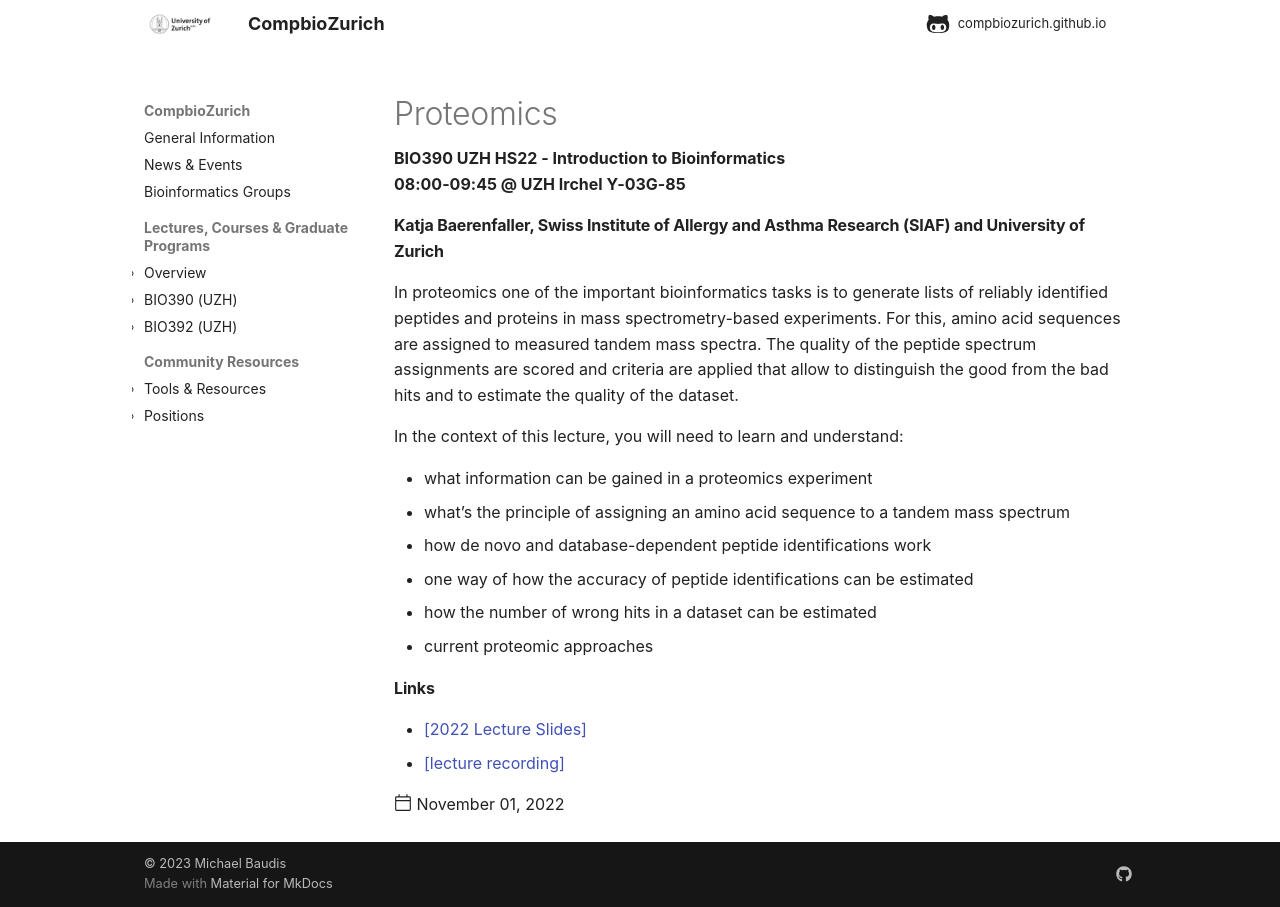

repository: compbiozurich/compbiozurich.github.io · page: teaching/UZH-BIO390/2022/2022-11-01-Katja-Baerenfaller/index.html · generator: mkdocs

---
title: Proteomics
template: post.html
description: BIO390 UZH HS22 - Introduction to Bioinformatics</br>08:00-09:45 @ UZH Irchel Y03-G-85
authors:
  - "@mbaudis"
date: 2022-11-01
pdf_file_name:     # name of PDF (no path) somewhere in "assets"; auto-linked
links:  # one or more formatted html links
  - '<a href="https://raw.githubusercontent.com/compbiozurich/UZH-BIO390/main/course-material/2022-11-01___Katja-Baerenfaller__Proteomics__UZH-BIO390-HS22-lecture-07.pdf">[2022 Lecture Slides]</a>'
  - '[lecture recording](https://uzh.mediaspace.cast.switch.ch/media/Introduction+to+Bioinformatics+-+Lecture+06A+Proteomics/0_3zbyerll)'
---

#### Katja Baerenfaller, Swiss Institute of Allergy and Asthma Research (SIAF) and University of Zurich

In proteomics one of the important bioinformatics tasks is to generate lists of reliably identified peptides and proteins in mass spectrometry-based experiments. For this, amino acid sequences are assigned to measured tandem mass spectra. The quality of the peptide spectrum assignments are scored and criteria are applied that allow to distinguish the good from the bad hits and to estimate the quality of the dataset.

<!--more-->

In the context of this lecture, you will need to learn and understand:  

* what information can be gained in a proteomics experiment
* what’s the principle of assigning an amino acid sequence to a tandem mass spectrum
* how de novo and database-dependent peptide identifications work
* one way of how the accuracy of peptide identifications can be estimated
* how the number of wrong hits in a dataset can be estimated
* current proteomic approaches
